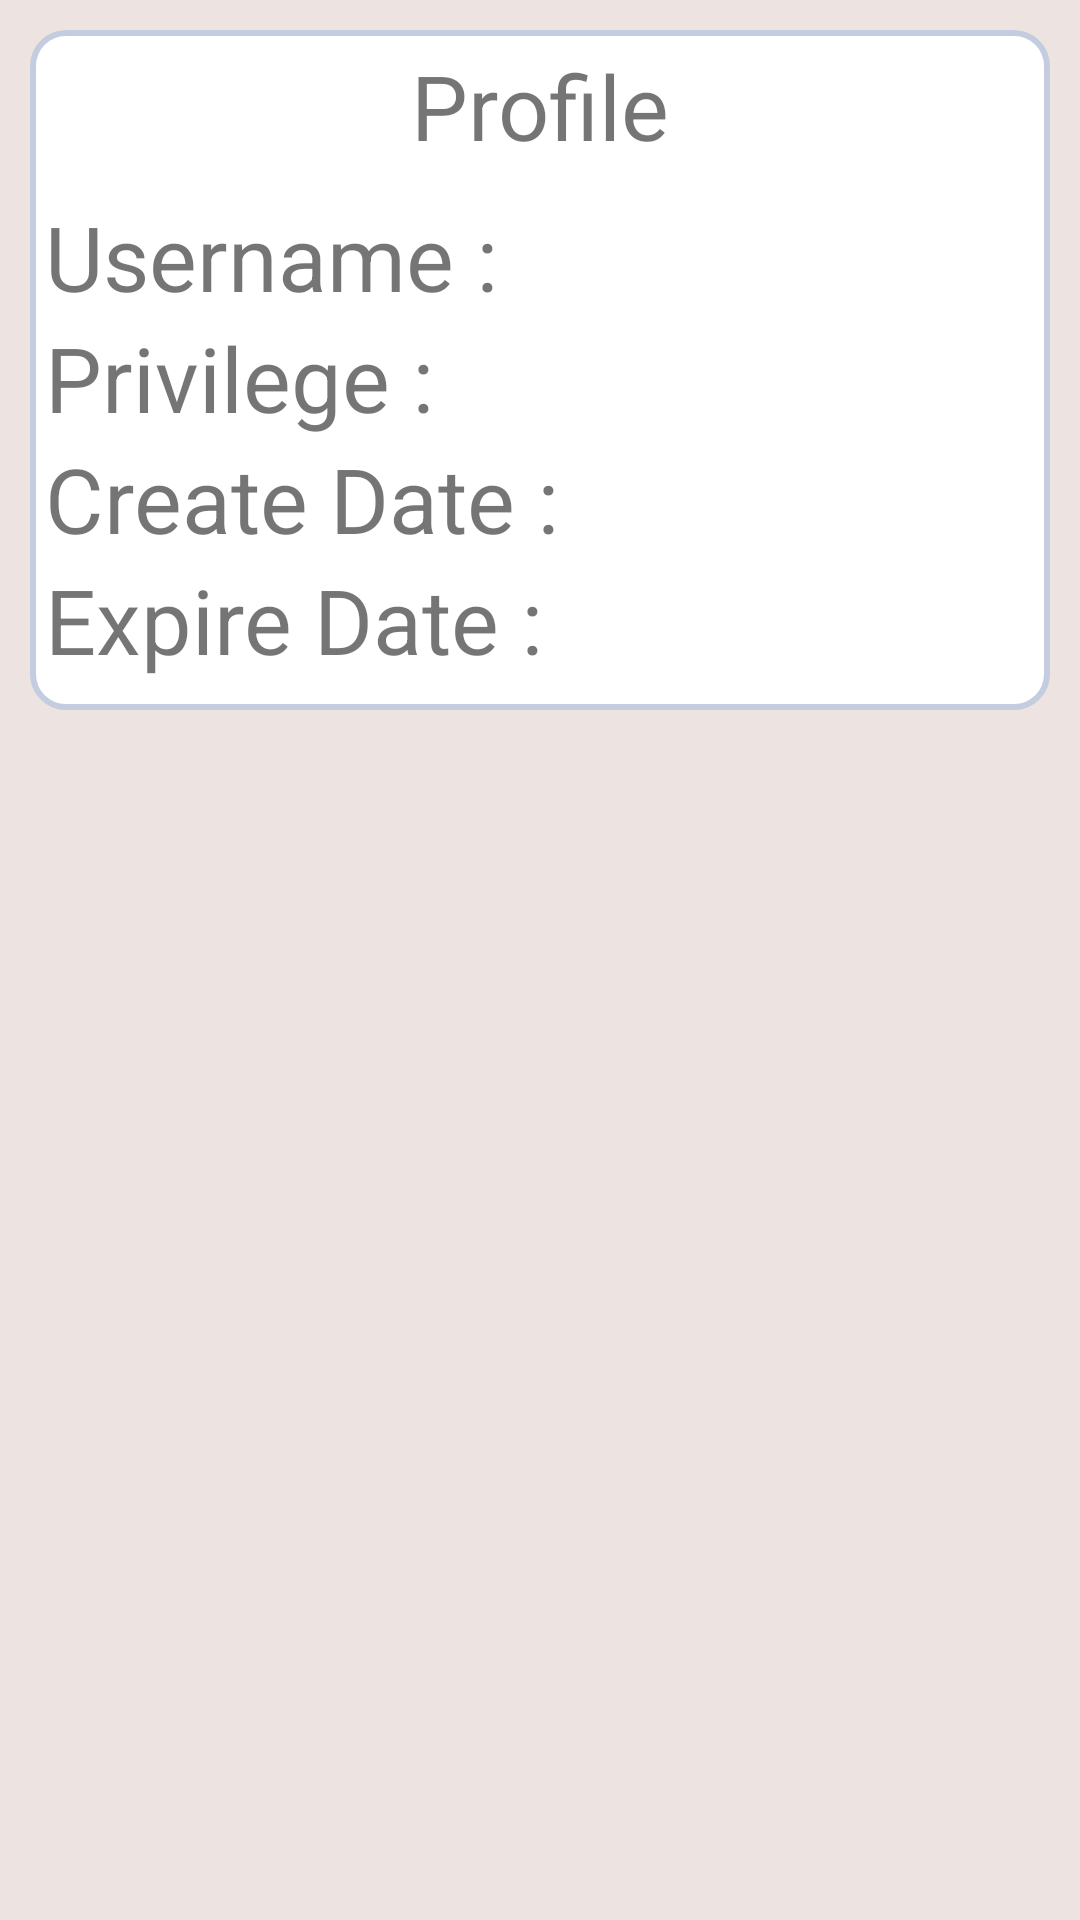

Android layout source for this screen:
<!-- AndroidManifest.xml: application theme AppTheme.WithoutActionBar -->
<!-- res/layout/fragment_profile.xml -->
<LinearLayout
    xmlns:android="http://schemas.android.com/apk/res/android"
    xmlns:tools="http://schemas.android.com/tools"
    android:id="@+id/drawerLayout_profile"
    android:layout_width="match_parent"
    android:layout_height="match_parent"
    android:background="#ede4e1"
    tools:context=".Fragment_Profile">

    <LinearLayout
        android:layout_width="fill_parent"
        android:layout_height="wrap_content"
        android:background="@drawable/summary_shape"
        android:layout_marginTop="10dp"
        android:layout_marginLeft="10dp"
        android:layout_marginRight="10dp"
        android:paddingBottom="10dp"
        android:orientation="vertical" >

        <TextView
            android:text="@string/profile_header"
            android:textSize="30sp"
            android:layout_marginBottom="10dip"
            android:layout_width="fill_parent"
            android:layout_height="wrap_content"
            android:gravity="center" />

        <TextView
            android:text="@string/name"
            android:textSize="30sp"
            android:layout_width="fill_parent"
            android:layout_height="fill_parent" />
        <TextView
            android:text="@string/privilege"
            android:textSize="30sp"
            android:layout_width="fill_parent"
            android:layout_height="fill_parent" />
        <TextView
            android:text="@string/create_date"
            android:textSize="30sp"
            android:layout_width="fill_parent"
            android:layout_height="fill_parent" />
        <TextView
            android:text="@string/exp_date"
            android:textSize="30sp"
            android:layout_width="fill_parent"
            android:layout_height="fill_parent" />

    </LinearLayout>


</LinearLayout>
<!-- resources referenced by this layout -->
<resources>
  <!-- drawable summary_shape (drawable) -->
  <shape
      xmlns:android="http://schemas.android.com/apk/res/android"
      android:shape="rectangle">
  
      <solid
          android:color="#FFFFFF" >
      </solid>
  
      <stroke
          android:width="2dp"
          android:color="#C4CDE0" >
      </stroke>
  
      <padding
          android:left="5dp"
          android:top="5dp"
          android:right="5dp"
          android:bottom="5dp"    >
      </padding>
  
      <corners
          android:radius="11dp"   >
      </corners>
  
  </shape>
  <string name="create_date">Create Date :</string>
  <string name="exp_date">Expire Date :</string>
  <string name="name">Username :</string>
  <string name="privilege">Privilege :</string>
  <string name="profile_header">Profile</string>
  <style name="AppTheme.WithoutActionBar">
          <item name="windowActionBar">false</item>
          <item name="windowNoTitle">true</item>
      </style>
</resources>
